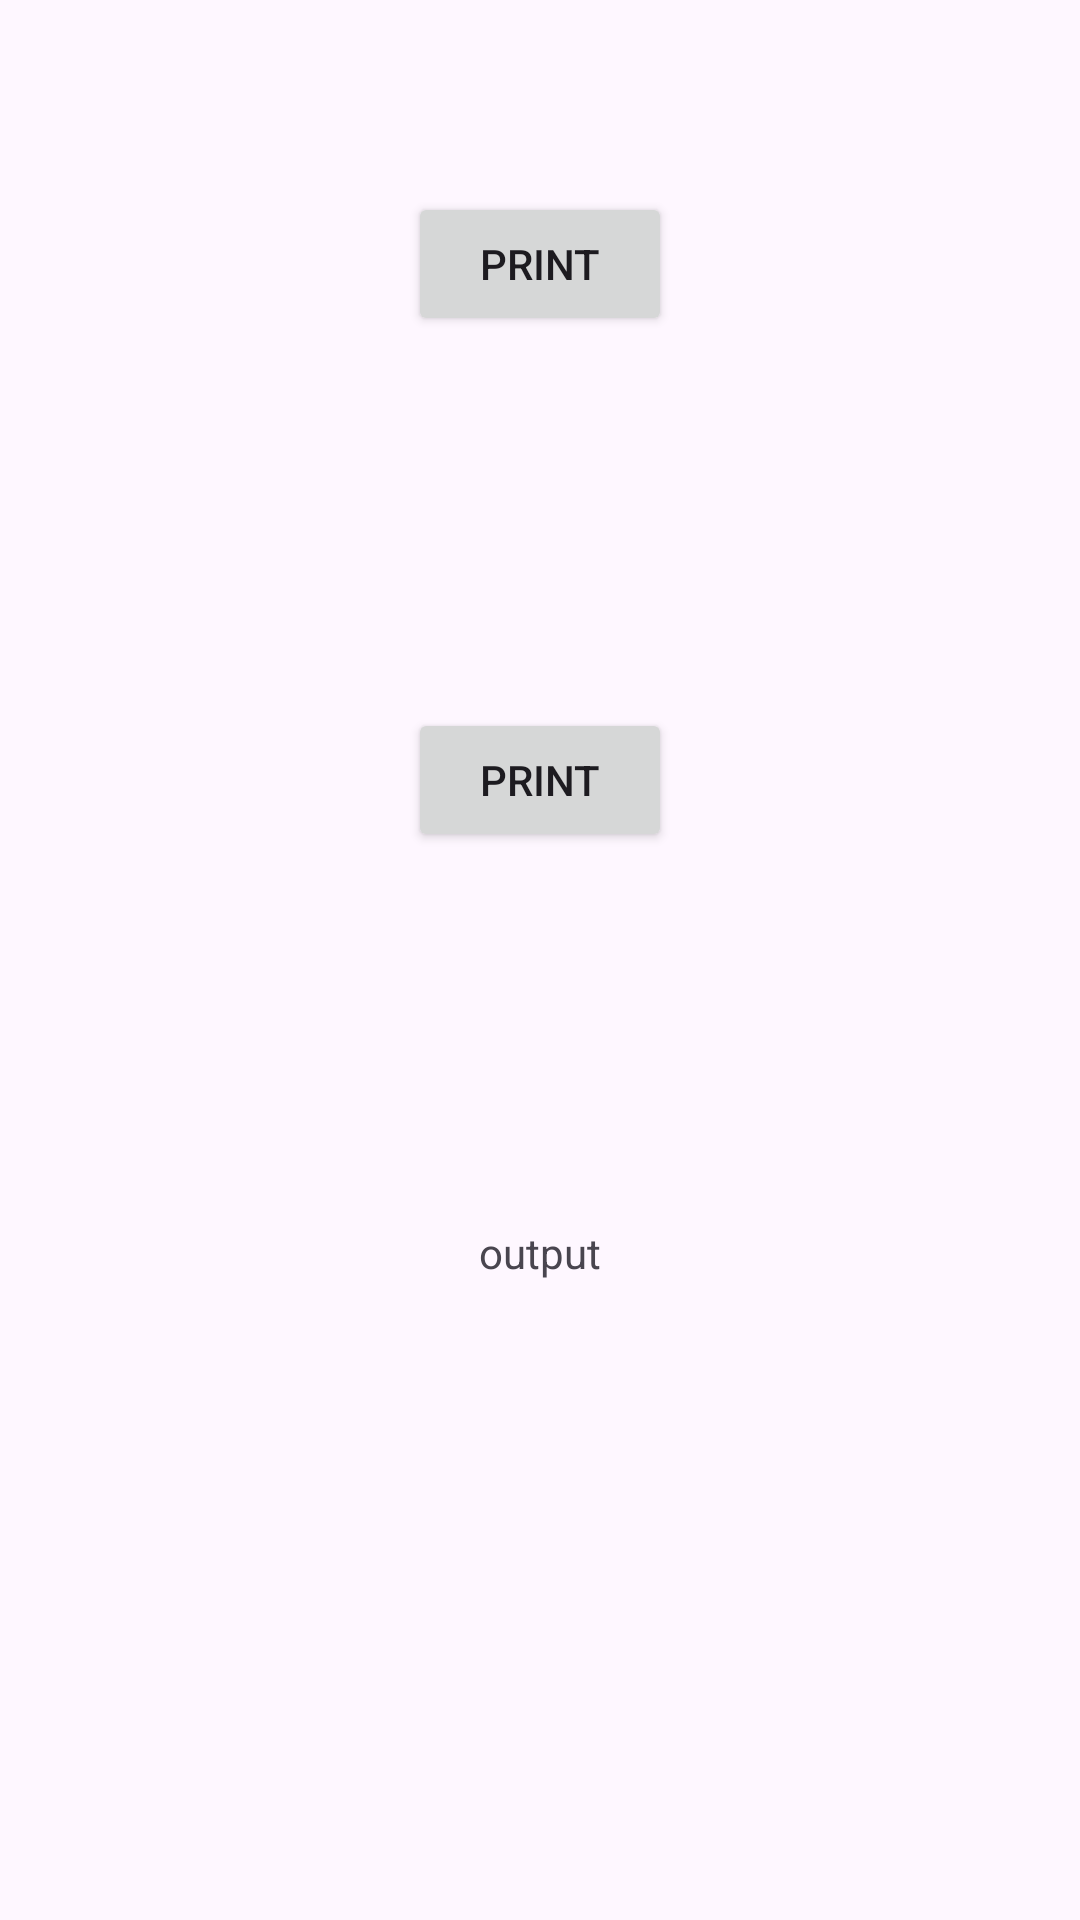

The Android layout XML behind this screen, and the referenced resources:
<!-- AndroidManifest.xml: application theme Theme.BasaheroApp -->
<!-- res/layout/activity_testing.xml -->
<?xml version="1.0" encoding="utf-8"?>
<LinearLayout xmlns:android="http://schemas.android.com/apk/res/android"
    xmlns:app="http://schemas.android.com/apk/res-auto"
    xmlns:tools="http://schemas.android.com/tools"
    android:id="@+id/main"
    android:layout_width="match_parent"
    android:layout_height="match_parent"
    tools:context=".Testing"
    android:gravity="center_horizontal"
    android:padding="64dp"
    android:orientation="vertical">

    <Button
        android:id="@+id/btn"
        android:layout_width="wrap_content"
        android:layout_height="wrap_content"
        android:layout_marginBottom="124dp"
        android:text="print"/>


    <Button
        android:id="@+id/upload_button"
        android:layout_width="wrap_content"
        android:layout_height="wrap_content"
        android:layout_marginBottom="124dp"
        android:text="print"/>


    <TextView
        android:id="@+id/output"
        android:layout_width="wrap_content"
        android:layout_height="wrap_content"
        android:text="output"/>

    <ImageView
        android:id="@+id/imageView"
        android:layout_width="match_parent"
        android:layout_height="match_parent" />

</LinearLayout>
<!-- resources referenced by this layout -->
<resources>
  <style name="Theme.BasaheroApp" parent="Base.Theme.BasaheroApp" />
  <style name="Base.Theme.BasaheroApp" parent="Theme.Material3.Light.NoActionBar">
          
          
  
      </style>
</resources>
